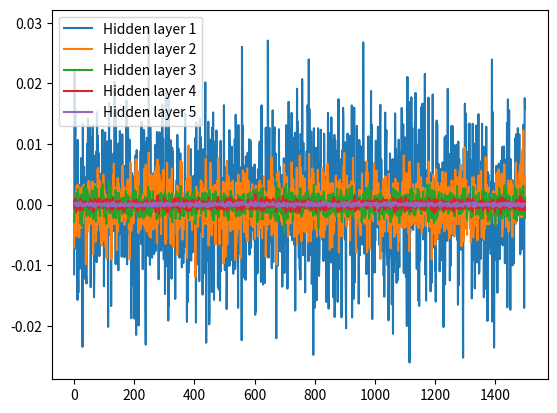

The matplotlib source for this figure:
import pandas as pd
import numpy as np
import matplotlib.pyplot as plt

class weight_init:
    def __init__(self, func):
        self.input = np.random.randn(1,4)
        self.activation_dict = {'tanh':lambda x:np.tanh(x),'sigmoid':lambda x:1/(1+np.exp(-x)), 'relu': lambda x : np.maximum(0, x) }
        self.hidden_layer = [1500] * 5 # [5 hidden layers with 10 neurons each]
        self.H_matrix = {}
        self.func = func
        self.comp_values(self.func)
    def comp_values(self, func):
        dict_ = {}
        for i in range(len(self.hidden_layer)):
            if i == 0:
                X = self.input  
            else:
                X = self.H_matrix[i - 1]
            self.fan_in = X.shape[1]
            self.fan_out = self.hidden_layer[i]
            W = eval('self.' + func)(self.fan_in, self.fan_out)['weight']
            activation = eval('self.' + func)(self.fan_in, self.fan_out)['activation']
            self.act_output = np.dot(X, W)
            self.act_output = self.activation_dict[activation](self.act_output)
            self.H_matrix[i] = self.act_output
            dict_[f"Hidden layer {i + 1}"] = list(self.H_matrix[i][0])
        df = pd.DataFrame(dict_)
        df.plot.line()
        plt.show()
    def zero(self, fan_in, fan_out):
        self.weight = np.zeros((self.fan_in, self.fan_out), dtype=int)
        self.activation = 'tanh'
        return {'weight': self.weight, 'activation':self.activation}
    def someValue_k(self, fan_in, fan_out):
        self.weight = np.full((self.fan_in, self.fan_out), 1, dtype=int)
        self.activation = 'sigmoid'
        return {'weight': self.weight, 'activation':self.activation}
    def random_small(self, fan_in, fan_out):
        self.weight = np.random.randn(self.fan_in, self.fan_out) * 0.01
        self.activation = 'tanh'
        return {'weight': self.weight, 'activation':self.activation}
    def random_large(self, fan_in, fan_out):
        self.weight = np.random.randn(self.fan_in, self.fan_out)
        self.activation = 'sigmoid'
        # self.activation = 'tanh'
        return {'weight': self.weight, 'activation':self.activation}
    def xavier(self, fan_in, fan_out):
        self.weight = np.random.uniform(-(np.sqrt(6)/np.sqrt(self.fan_in + self.fan_out)), (np.sqrt(6)/np.sqrt(self.fan_in + self.fan_out)), size=(self.fan_in,self.fan_out))
        self.activation = 'relu'
        return {'weight': self.weight, 'activation':self.activation}
    def he_(self, fan_in, fan_out):
        self.weight = np.random.uniform(-(np.sqrt(2) * np.sqrt(6)/np.sqrt(self.fan_in + self.fan_out)), (np.sqrt(2) * np.sqrt(6)/np.sqrt(self.fan_in + self.fan_out)), size=(self.fan_in,self.fan_out))
        self.activation = 'sigmoid'
        return {'weight': self.weight, 'activation':self.activation}

weight_init("random_small")
